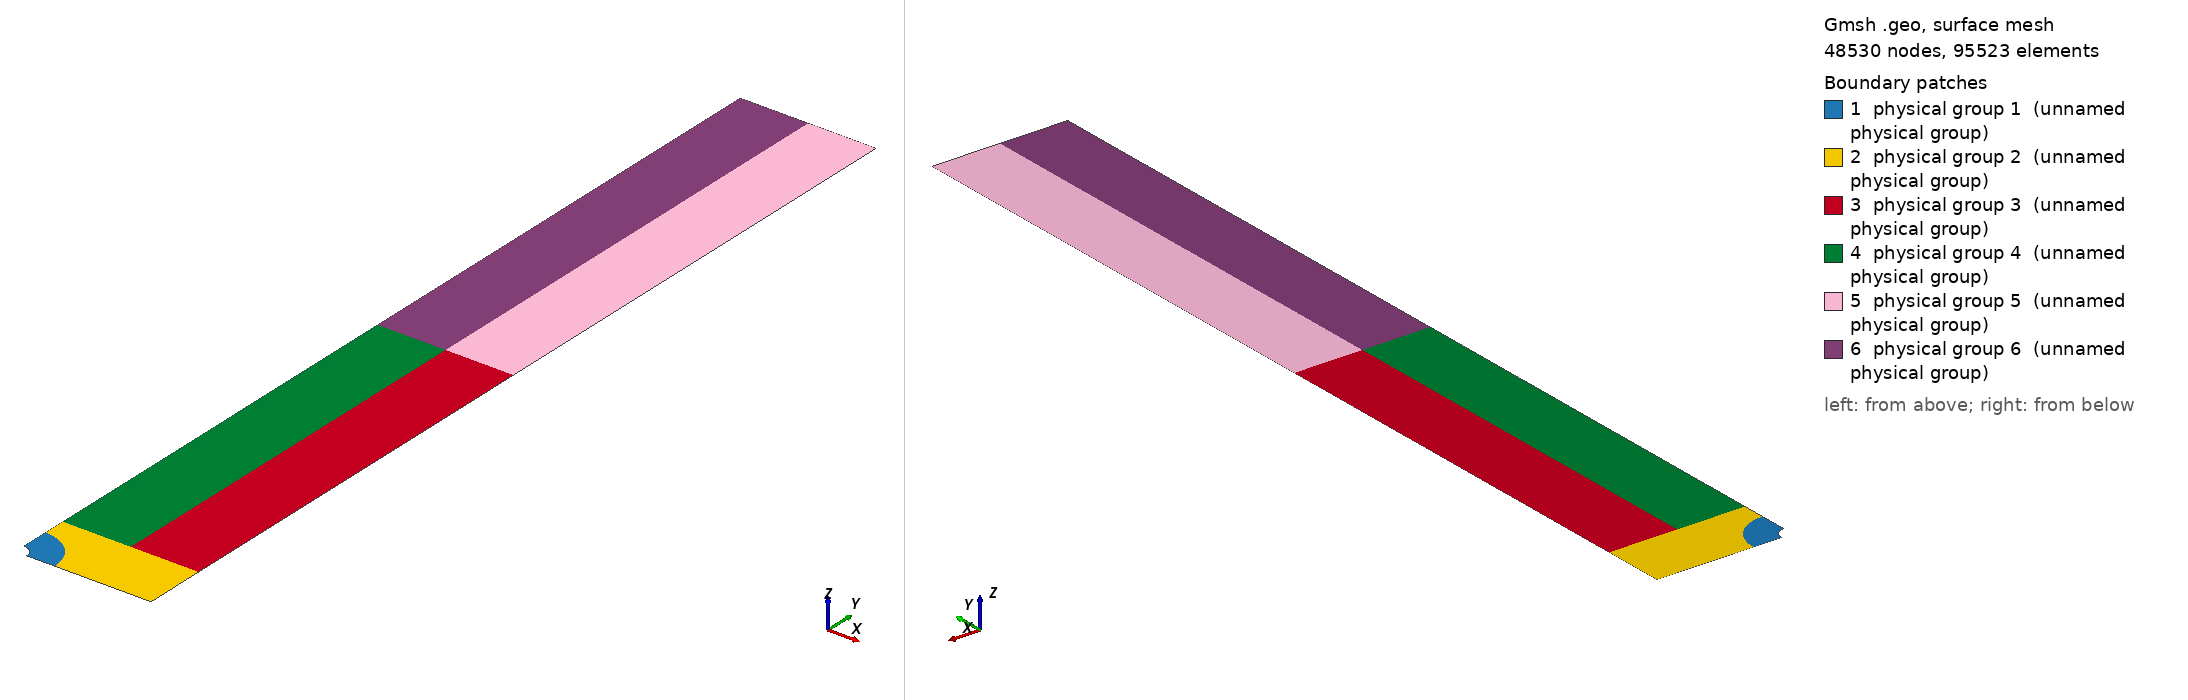

Gmsh geometry script, surface-meshed: 48530 nodes, 95523 surface elements. Boundary patches (legend numbers): 1 physical group 1 (unnamed physical group), 2 physical group 2 (unnamed physical group), 3 physical group 3 (unnamed physical group), 4 physical group 4 (unnamed physical group), 5 physical group 5 (unnamed physical group), 6 physical group 6 (unnamed physical group). Left view from above one corner, right view from below the opposite corner. Legend entries are the model's physical surfaces. The drawing asked Gmsh for element sizes between 1% and 20% of the model's largest extent; the script's own settings can give other sizes.

=== OTCH1_V2.geo (drawn) ===
// Gmsh project created on Fri Sep 28 14:27:49 2018
SetFactory("OpenCASCADE");
//+
// L longueur plaque en mètre, W largeur en mètre, R=rayon hole en mètre
L=0.125; W=0.018; R=0.0015; rc=0.00186;
//+
X1=0.0;X2=W;X3=W/2;X4=R+2*rc;
//+
Y1=0.0;Y2=L;Y3=L/2;Y4=R+2*rc;Y5=3*R+2*rc;
//+
Point(1) = {X1, Y1, 0, 1.0};
//+
Point(2) = {X1, Y2, 0, 1.0};
//+
Point(3) = {X1, Y3, 0, 1.0};
//+
Point(4) = {X1, Y4, 0, 1.0};
//+
Point(5) = {X1, Y5, 0, 1.0};
//+
Point(6) = {X3, Y1, 0, 1.0};
//+
Point(7) = {X3, Y2, 0, 1.0};
//+
Point(8) = {X3, Y3, 0, 1.0};
//+
Point(9) = {X3, Y5, 0, 1.0};
//+
Point(10) = {X2, Y1, 0, 1.0};
//+
Point(11) = {X2, Y2, 0, 1.0};
//+
Point(12) = {X2, Y3, 0, 1.0};
//+
Point(13) = {X2, Y4, 0, 1.0};
//+
Point(14) = {X2, Y5, 0, 1.0};
//+
Point(15) = {X4, Y1, 0, 1.0};
//+
Point(16) = {X1, R, 0, 1.0};
//+
Point(17) = {R, Y1, 0, 1.0};
//+
Point(18) = {X2, R, 0, 1.0};
//+
Point(19) = {X2-R, Y1, 0, 1.0};
//+
Point(20) = {2*X3-Y4, Y1, 0, 1.0};
//+
//+
Line(1) = {17, 15};
//+
Line(2) = {15, 6};
//+
Line(3) = {6, 20};
//+
Line(4) = {20, 19};
//+
Line(5) = {19, 10};
//+
Line(6) = {10, 18};
//+
Line(7) = {18, 13};
//+
Line(8) = {13, 14};
//+
Line(9) = {14, 12};
//+
Line(10) = {12, 11};
//+
Line(11) = {11, 7};
//+
Line(12) = {7, 2};
//+
Line(13) = {2, 3};
//+
Line(14) = {3, 5};
//+
Line(15) = {5, 4};
//+
Line(16) = {4, 16};
//+
Line(17) = {5, 9};
//+
Line(18) = {9, 14};
//+
Line(19) = {3, 8};
//+
Line(20) = {8, 12};
//+
Line(21) = {9, 8};
//+
Line(22) = {8, 7};
//+
Circle(23) = {17, 1, 16};
//+
Circle(24) = {15, 1, 4};
//+
Line Loop(1) = {1, 24, 16, -23};
//+
Plane Surface(1) = {1};
//+
Line Loop(2) = {2, 3, 4, 5, 6, 7, 8, -18, -17, 15, -24};
//+
Plane Surface(2) = {2};
//+
Line Loop(3) = {18, 9, -20, -21};
//+
Plane Surface(3) = {3};
//+
Line Loop(4) = {17, 21, -19, 14};
//+
Plane Surface(4) = {4};
//+
Line Loop(5) = {20, 10, 11, -22};
//+
Plane Surface(5) = {5};
//+
Line Loop(6) = {19, 22, 12, 13};
//+
Plane Surface(6) = {6};
//+
Physical Surface(1) = {1};
//+
Physical Surface(2) = {2};
//+
Physical Surface(3) = {3};
//+
Physical Surface(4) = {4};
//+
Physical Surface(5) = {5};
//+
Physical Surface(6) = {6};
//+

//+
Transfinite Line {1, 23} = 300 Using Progression 1;
//+
Transfinite Line {16} = 150 Using Progression 1;
//+
Transfinite Line {24} = 100 Using Progression 1;
//+
Transfinite Line {2, 3} = 20 Using Progression 1;
//+
Transfinite Line {4, 5, 6, 7} = 40 Using Progression 1;
//+
Transfinite Line {15, 8, 17, 18} = 50 Using Progression 1;
//+
Transfinite Line {14, 21, 9, 13, 22, 10} = 100 Using Progression 1;
//+
Transfinite Line {19, 20, 12, 11} = 50 Using Progression 1;
